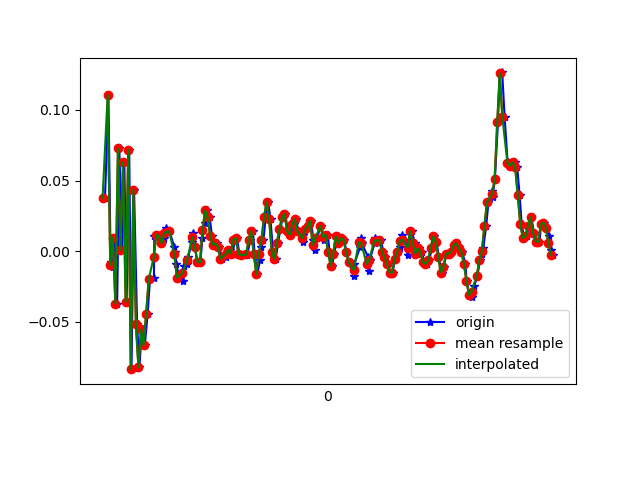

Data behind this chart, as committed beside it:
1618183522399, 879185410931629, 0.03734352, -0.21922275, 0.03308371
1618183522426, 879185429976045, 0.1106, -0.06284, 0.003762
1618183522443, 879185448995661, -0.00786, -0.08605, 0.02087
1618183522458, 879185468040061, -0.01153, 0.05444, -0.04144
1618183522475, 879185487059693, 0.009244, 0.2377, 0.007427
1618183522494, 879185506086301, -0.03718, -0.02375, -0.028
1618183522511, 879185525104205, 0.07277, 0.1216, -0.00479
1618183522531, 879185544146925, 6.916197E-4, -0.05185, 0.007427
1618183522550, 879185563164845, 0.063, 0.06911, -0.007233
1618183522568, 879185582207533, -0.03596, -0.08361, -0.001125
1618183522588, 879185601250253, 0.07155, 0.1839, -0.01823
1618183522606, 879185620252493, -0.08361, -0.08361, 0.01109
1618183522626, 879185639294189, 0.04345, 0.1571, -0.02189
1618183522650, 879185658311117, -0.05184, 0.08132, 0.03308
1618183522667, 879185677352813, -0.08239, -0.1093, -0.0109
1618183522688, 879185696394509, -0.05551, 0.2854, 0.006206
1618183522710, 879185715409741, -0.0665, -0.2424, 0.03064
1618183522732, 879185734451341, -0.04451, 0.2023, -0.02067
1618183522750, 879185753468173, -0.02008, 0.09232, 0.03186
1618183522781, 879185772509805, -0.01886, -0.196, 0.01964
1618183522784, 879185791551405, 0.01047, 0.04956, -0.02067
1618183522816, 879185810568685, 0.01169, 0.04956, -0.02067
1618183522822, 879185829610349, 0.01047, -0.01031, -0.007233
1618183522841, 879185848627181, 0.005579, -0.001755, -0.006012
1618183522861, 879185867668781, 0.009244, -0.002977, -0.002346
1618183522878, 879185886710445, 0.01657, -0.002977, -0.002346
1618183522901, 879185905727277, 0.01413, 6.886502E-4, -0.009677
1618183522940, 879185924756397, 0.003135, 6.886502E-4, -0.007233
1618183522943, 879185943797549, -5.3010974E-4, -5.330797E-4, -0.007233
1618183522957, 879185962813933, -0.009082, -5.330797E-4, -0.003568
1618183522977, 879185981855085, -0.01886, -0.00542, 0.00254
1618183523008, 879186000896237, -0.0213, -0.00542, 0.009871
1618183523012, 879186019900077, -0.0103, -0.006642, 0.01476
1618183523043, 879186038940781, -0.009082, -0.007863, 0.007427
1618183523047, 879186057956845, -0.004195, -0.001755, 0.003762
1618183523081, 879186076997613, 0.0068, 6.886502E-4, 0.00254
1618183523084, 879186096038317, 0.01291, -0.00542, 0.004984
1618183523101, 879186115045741, 0.003135, -0.009085, 0.008649
1618183523120, 879186134060717, -0.00786, -0.01397, 0.008649
1618183523143, 879186153100525, -0.00786, -0.01642, 0.001319
1618183523160, 879186172140333, 0.009244, -0.01031, -0.003568
1618183523178, 879186191155373, 0.02024, -0.004198, -0.009677
1618183523197, 879186210195117, 0.02879, 0.00191, -0.008455
1618183523216, 879186229224365, 0.0239, 0.00191, -0.007233
1618183523234, 879186248263853, 0.01047, 0.00191, -0.00479
1618183523256, 879186267278573, 0.004357, 6.886502E-4, -0.006012
1618183523273, 879186286318125, 0.005579, -5.330797E-4, -0.002346
1618183523292, 879186305357613, 0.003135, 6.886502E-4, 0.001319
1618183523311, 879186324389421, -0.005417, -0.001755, 0.003762
1618183523342, 879186343404013, -0.004195, -0.001755, 0.007427
1618183523350, 879186362443373, -5.3010974E-4, -0.004198, 0.007427
1618183523371, 879186381482605, 6.916197E-4, -0.01153, 0.004984
1618183523391, 879186400521965, -0.001752, -0.01153, 0.00254
1618183523417, 879186419538413, 0.008022, -0.01397, 0.00254
1618183523429, 879186438577773, 0.009244, -0.01397, 0.00254
1618183523448, 879186457617133, -0.001752, -0.01397, 0.00254
1618183523467, 879186476656493, -0.002974, -0.01275, 9.7E-5
1618183523503, 879186495671149, -0.001752, -0.01275, -0.003568
1618183523509, 879186514710509, -0.002974, -0.004198, -0.007233
1618183523533, 879186533745133, 0.008022, 0.00191, -0.003568
1618183523553, 879186552784365, 0.01413, 0.00191, -0.006012
... 124 more rows
